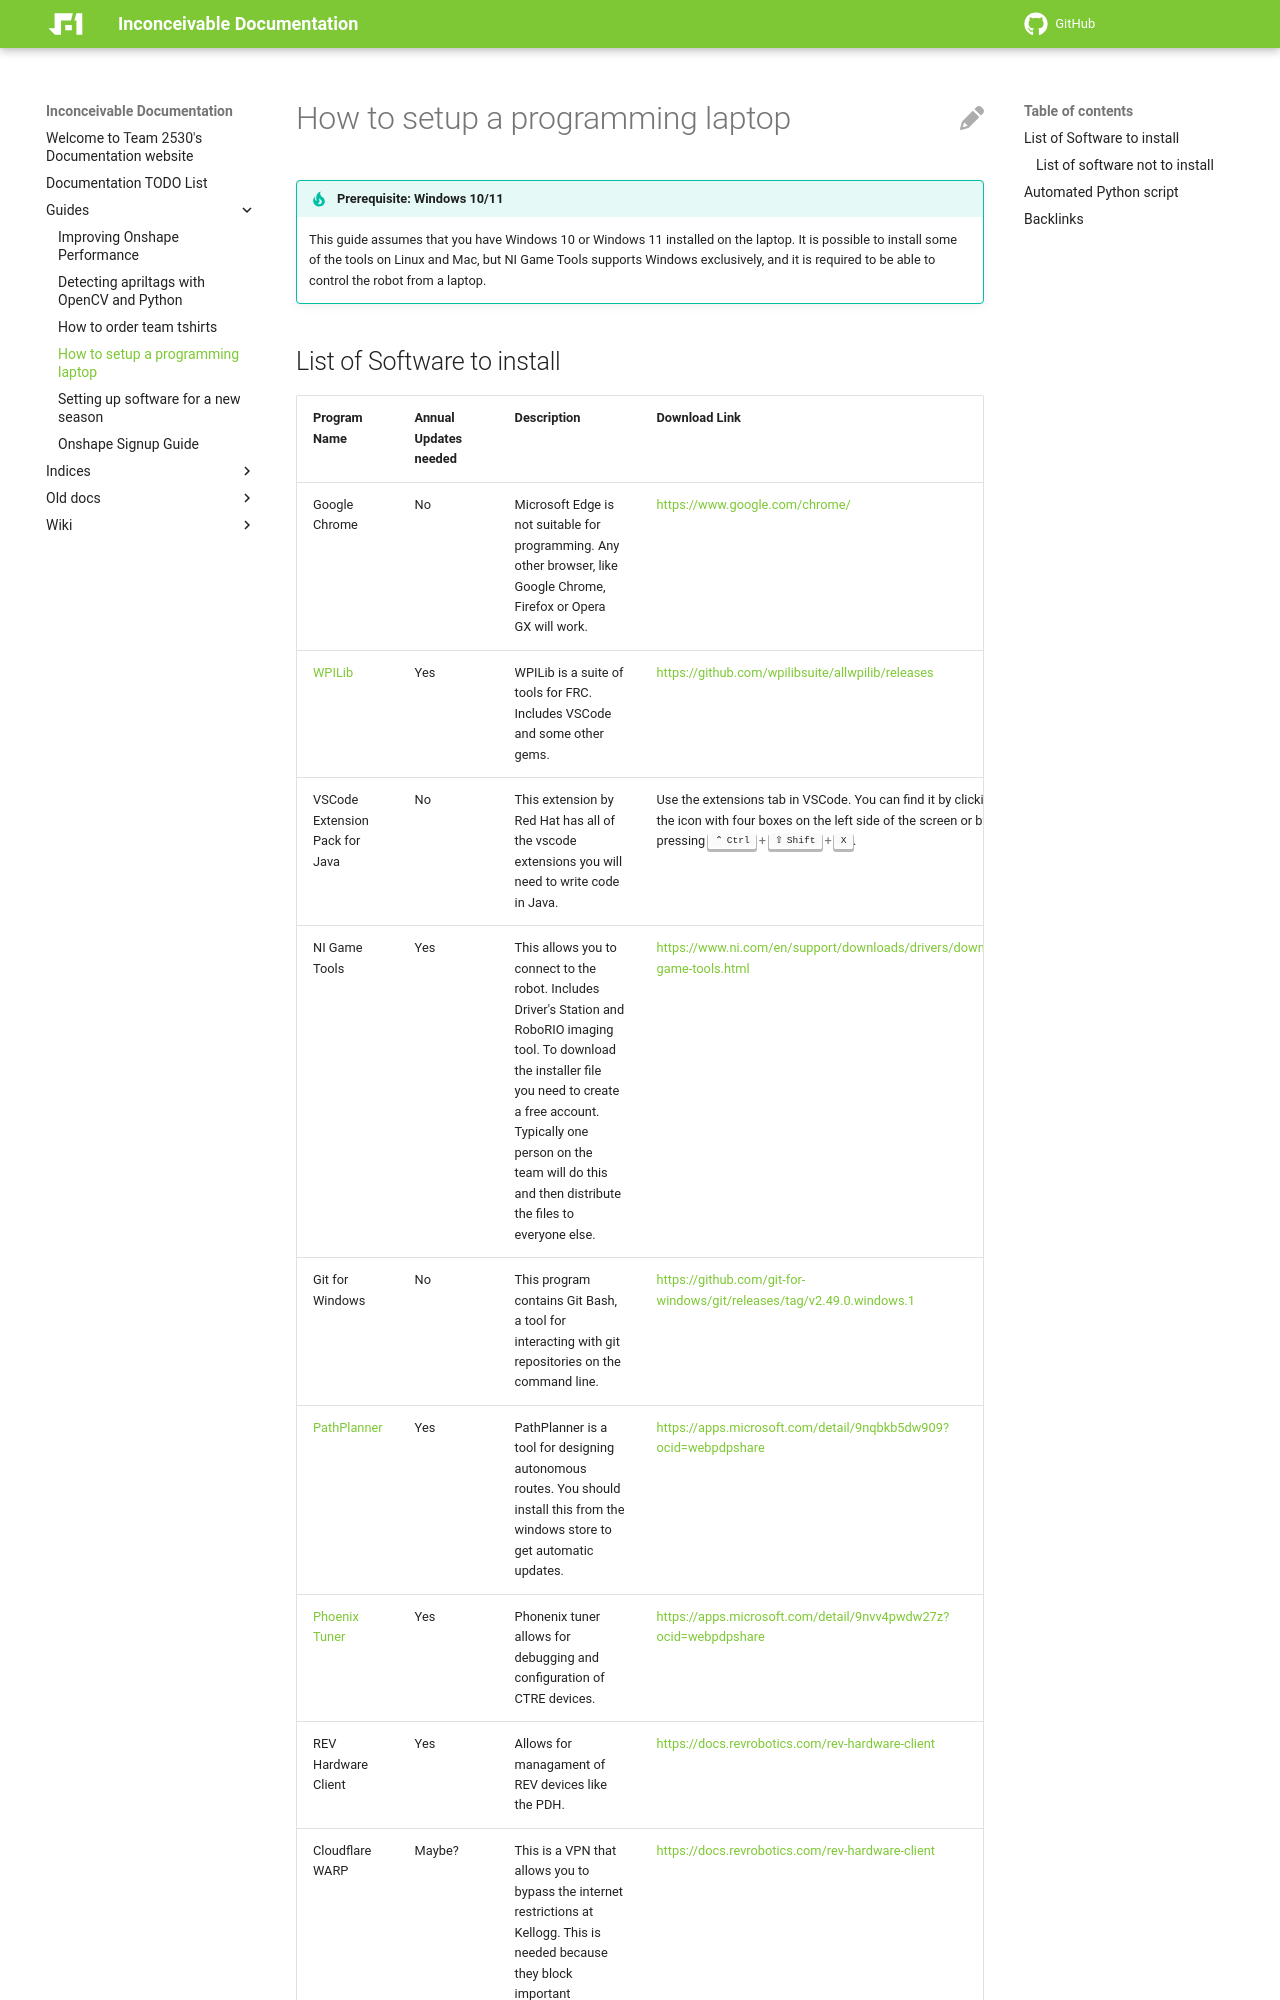

repository: Team2530/Documentation · page: guides/programming-laptop-setup/index.html · generator: mkdocs

# How to setup a programming laptop

!!! tip "Prerequisite: Windows 10/11"

    This guide assumes that you have Windows 10 or Windows 11 installed on the laptop. It is possible to install some of the tools on Linux and Mac, but NI Game Tools supports Windows exclusively, and it is required to be able to control the robot from a laptop.
